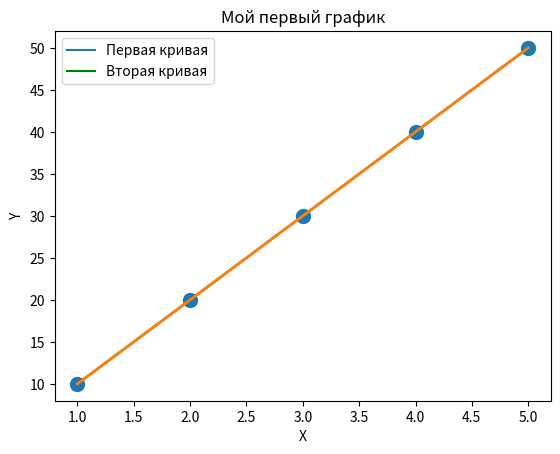
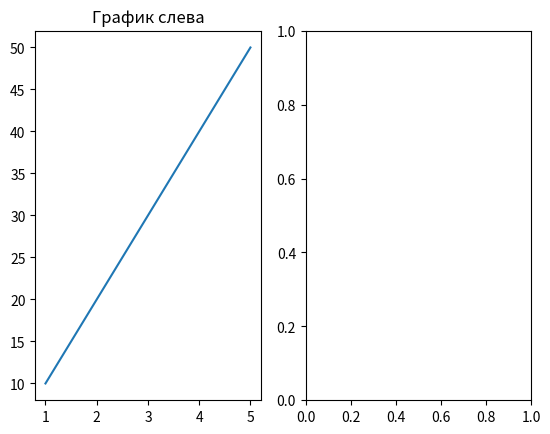

These charts were generated, in order, by the following Python code: (Note: this script raises an exception after producing the figures.)
import matplotlib.pyplot as plt


# Создание графика

# Создаем список значений x и y
x = [1, 2, 3, 4, 5]
y = [10, 20, 30, 40, 50]

# Создаем график
plt.plot(x, y)

# Показываем график
plt.show()


# Настройка параметров графика

# Устанавливаем цвет линий
plt.plot(x, y, color='green')

# Устанавливаем ширину линий
plt.plot(x, y, linewidth=2)

# Устанавливаем стили точек
plt.scatter(x, y, marker='o', s=100)

# Настраиваем легенду
plt.legend(['Первая кривая', 'Вторая кривая'])

# Устанавливаем заголовок графика
plt.title('Мой первый график')

# Добавляем подписи к осям
plt.xlabel('X')
plt.ylabel('Y')

# Показываем график
plt.show()


# Работа с несколькими графиками

fig, axs = plt.subplots(nrows=1, ncols=2) # Создаем объект графика с двумя панелями

# График слева
axs[0].plot(x, y)
axs[0].set_title('График слева')

# График справа
axs[1].plot(x, z) # Здесь z - другой набор значений
axs[1].set_title('График справа')

plt.tight_layout() # Автоматически настраивает расположение панелей
plt.show()


